Run: headless pygame with SDL's dummy video driver; simulated clock (each Clock.tick advances the game by its frame time, no real sleeping); random seed 0; keys injected as events and as key.get_pressed() state; mouse plan: one left click at the window centre at the start of phase 2, then a move to the lower-right quarter at the start of phase 3.
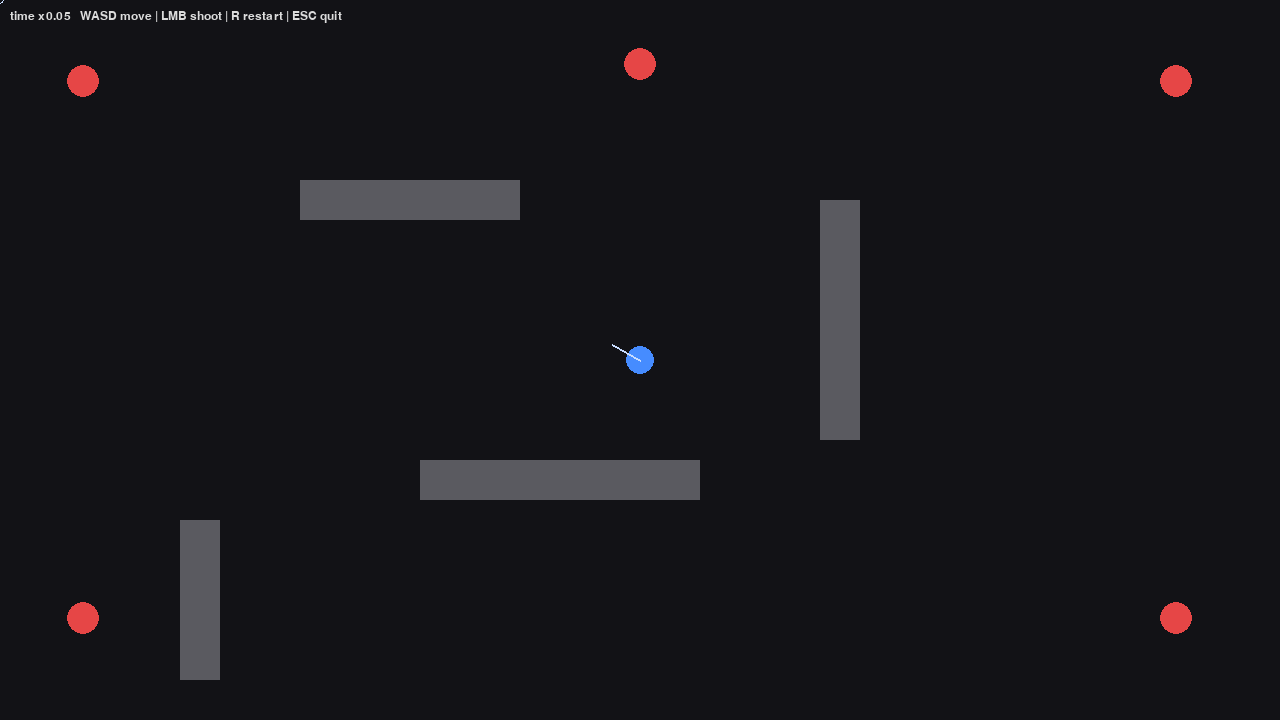
Frame 1 of 4 · flips 1–60 · no input
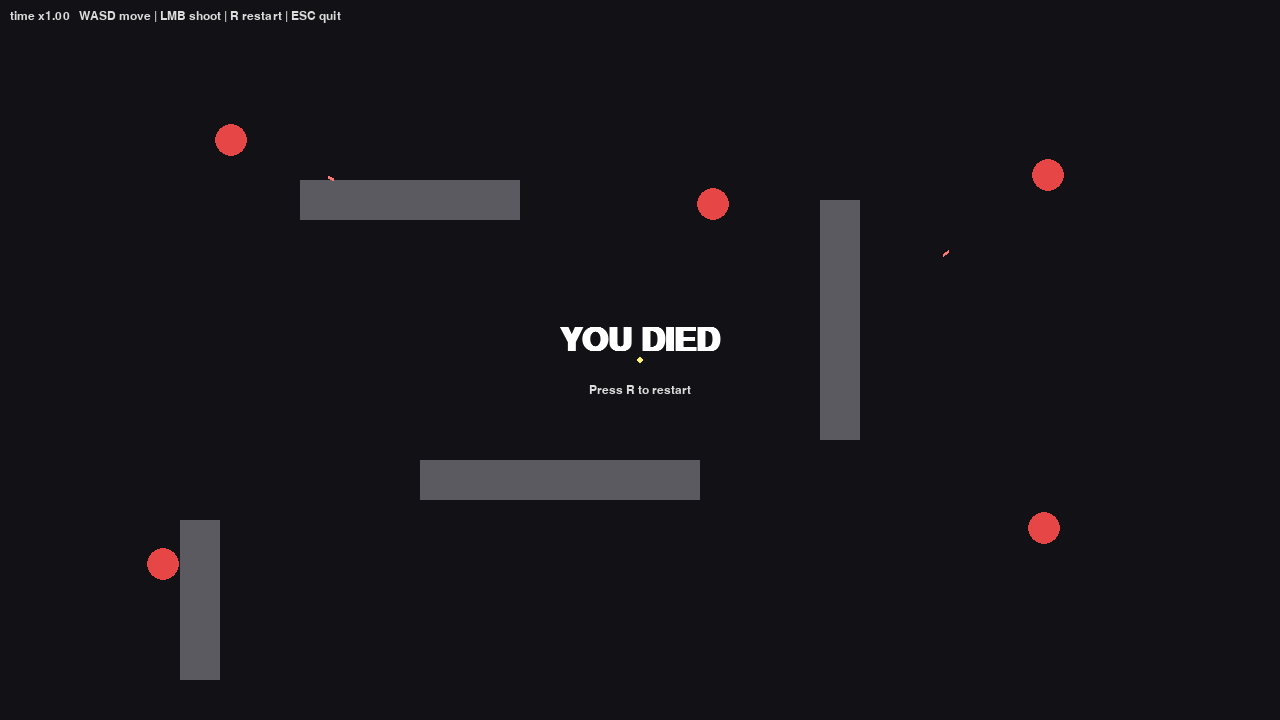
Frame 2 of 4 · flips 61–180 · clicked the window centre · tapped SPACE, RETURN · held RIGHT (→), D
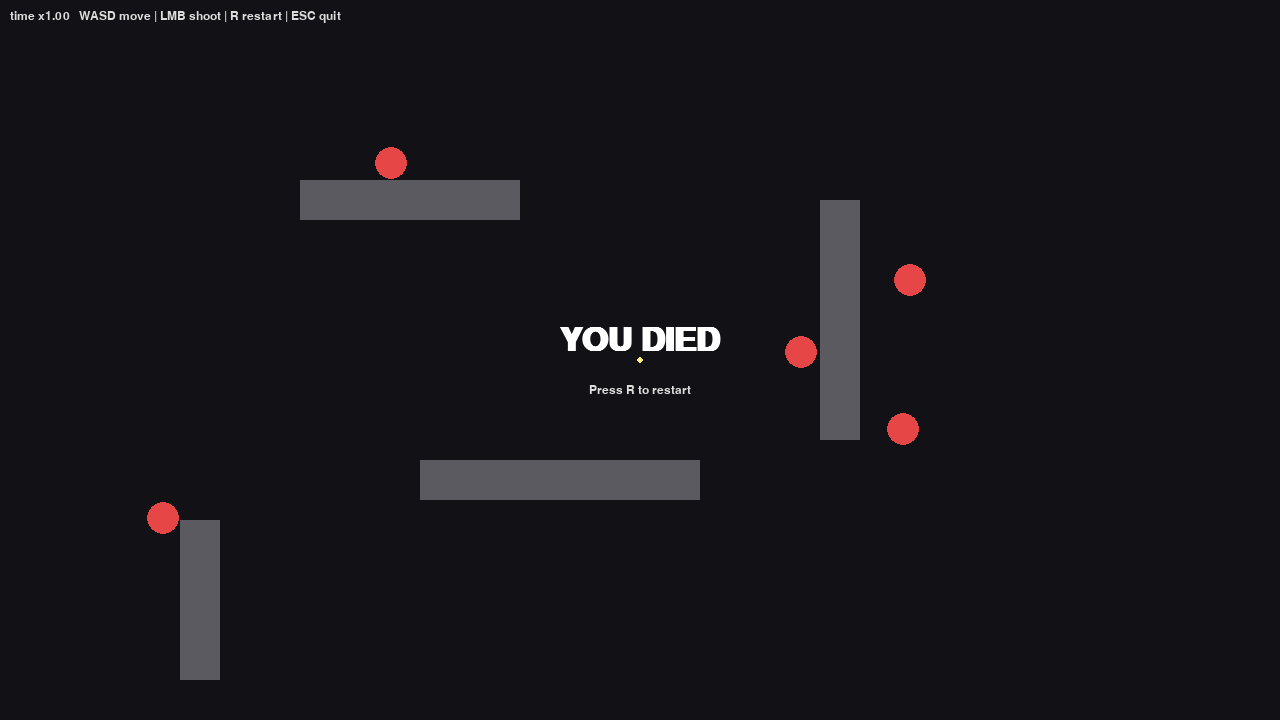
Frame 3 of 4 · flips 181–300 · moved the mouse to the lower-right quarter · held DOWN (↓), S
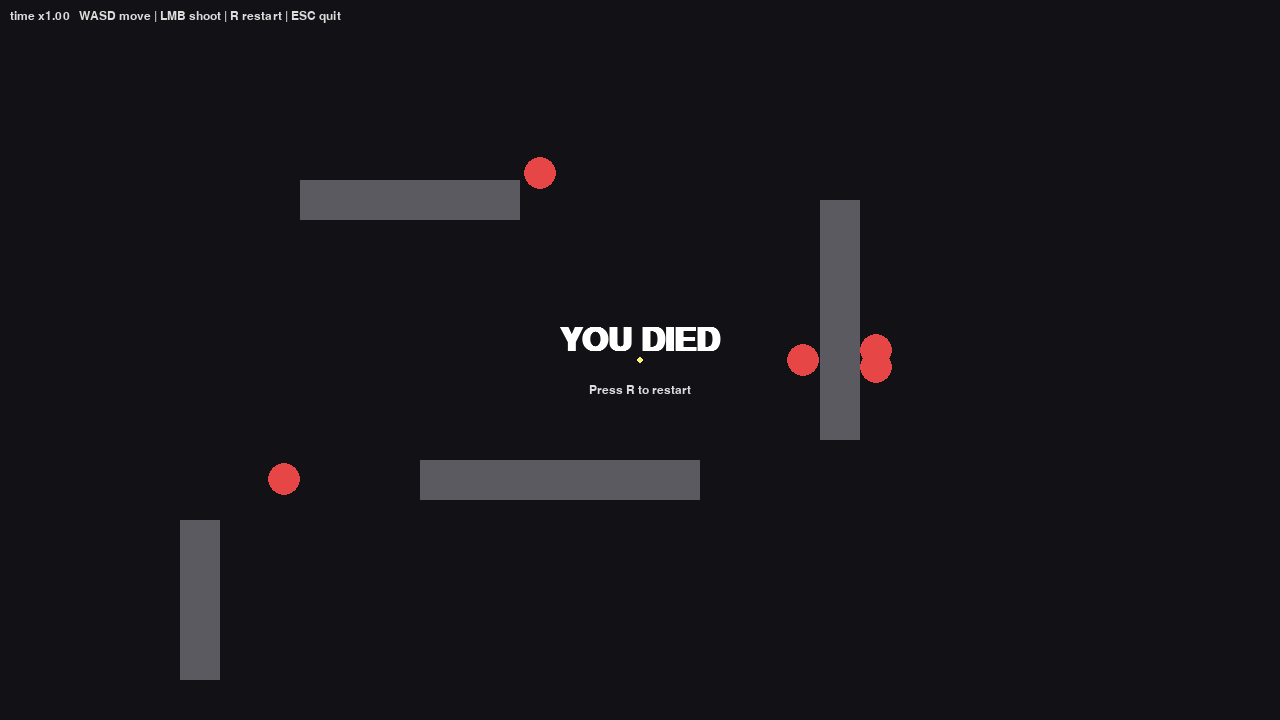
Frame 4 of 4 · flips 301–420 · held LEFT (←), A, UP (↑), W

The pygame program that drew these frames:

import math
import random
import sys
from collections import deque

import pygame

# --- Config ---
WIDTH, HEIGHT = 1280, 720
FPS = 60

PLAYER_RADIUS = 14
PLAYER_SPEED = 280.0          # pixels per real second at full move
PLAYER_BULLET_SPEED = 900.0   # player bullets are NOT affected by time scale (player's own actions)
ENEMY_RADIUS = 16
ENEMY_SPEED = 90.0
ENEMY_FIRE_INTERVAL = 1.6     # seconds (in world time, so freezes when player stands still)
ENEMY_BULLET_SPEED = 360.0

# Time-scale tuning: how strongly player movement drives world time.
TS_MIN = 0.05                 # almost frozen when standing
TS_MAX = 1.0                  # full speed when sprinting
TS_LERP = 0.15                # smoothing factor toward target each frame
SPEED_WINDOW = 10             # frames of player speed to average

BG = (18, 18, 22)
WALL_COLOR = (90, 90, 96)
PLAYER_COLOR = (70, 140, 255)
PLAYER_AIM_COLOR = (200, 220, 255)
ENEMY_COLOR = (230, 70, 70)
PLAYER_BULLET_COLOR = (255, 240, 120)
ENEMY_BULLET_COLOR = (255, 120, 120)
HUD_COLOR = (220, 220, 220)


def clamp(v, lo, hi):
    return lo if v < lo else hi if v > hi else v


def seg_rect_hit(x1, y1, x2, y2, rect):
    """Return True if segment (x1,y1)->(x2,y2) intersects rect. Used to stop bullets at walls."""
    # Liang-Barsky-ish. Quick reject + parametric clip.
    if rect.collidepoint(x1, y1) or rect.collidepoint(x2, y2):
        return True
    dx, dy = x2 - x1, y2 - y1
    p = [-dx, dx, -dy, dy]
    q = [x1 - rect.left, rect.right - x1, y1 - rect.top, rect.bottom - y1]
    u1, u2 = 0.0, 1.0
    for pi, qi in zip(p, q):
        if pi == 0:
            if qi < 0:
                return False
        else:
            t = qi / pi
            if pi < 0:
                if t > u2:
                    return False
                if t > u1:
                    u1 = t
            else:
                if t < u1:
                    return False
                if t < u2:
                    u2 = t
    return u1 <= u2


def move_circle_against_walls(x, y, r, dx, dy, walls):
    """Move a circle by (dx, dy), resolving against axis-aligned wall rects per-axis."""
    nx = x + dx
    for w in walls:
        # Closest point on rect to circle center
        cx = clamp(nx, w.left, w.right)
        cy = clamp(y, w.top, w.bottom)
        if (nx - cx) ** 2 + (y - cy) ** 2 < r * r:
            # Push out along x
            if dx > 0:
                nx = w.left - r - 0.01
            elif dx < 0:
                nx = w.right + r + 0.01
    ny = y + dy
    for w in walls:
        cx = clamp(nx, w.left, w.right)
        cy = clamp(ny, w.top, w.bottom)
        if (nx - cx) ** 2 + (ny - cy) ** 2 < r * r:
            if dy > 0:
                ny = w.top - r - 0.01
            elif dy < 0:
                ny = w.bottom + r + 0.01
    return nx, ny


def make_scene():
    walls = [
        pygame.Rect(300, 180, 220, 40),
        pygame.Rect(820, 200, 40, 240),
        pygame.Rect(420, 460, 280, 40),
        pygame.Rect(180, 520, 40, 160),
    ]
    enemies = []
    # Spawn 5 enemies near the edges
    edges = [
        (80, 80), (1180, 80), (1180, 620), (80, 620), (640, 60),
    ]
    for ex, ey in edges:
        enemies.append({
            "x": float(ex), "y": float(ey),
            "fire_cd": random.uniform(0.5, ENEMY_FIRE_INTERVAL),
            "alive": True,
        })
    return walls, enemies


def reset_state():
    walls, enemies = make_scene()
    return {
        "player": {"x": WIDTH * 0.5, "y": HEIGHT * 0.5, "alive": True},
        "walls": walls,
        "enemies": enemies,
        "p_bullets": [],   # player bullets: dicts with x,y,vx,vy
        "e_bullets": [],   # enemy bullets
        "speed_hist": deque([0.0] * SPEED_WINDOW, maxlen=SPEED_WINDOW),
        "time_scale": TS_MIN,
        "game_over": False,
    }


def main():
    pygame.init()
    screen = pygame.display.set_mode((WIDTH, HEIGHT))
    pygame.display.set_caption("SUPERHOT 2D")
    clock = pygame.time.Clock()
    font = pygame.font.SysFont("consolas", 18)
    big_font = pygame.font.SysFont("consolas", 48, bold=True)

    state = reset_state()

    running = True
    while running:
        dt = clock.tick(FPS) / 1000.0  # real seconds since last frame

        # --- Input / events ---
        for e in pygame.event.get():
            if e.type == pygame.QUIT:
                running = False
            elif e.type == pygame.KEYDOWN:
                if e.key == pygame.K_ESCAPE:
                    running = False
                elif e.key == pygame.K_r:
                    state = reset_state()
            elif e.type == pygame.MOUSEBUTTONDOWN and e.button == 1:
                if state["player"]["alive"]:
                    px, py = state["player"]["x"], state["player"]["y"]
                    mx, my = pygame.mouse.get_pos()
                    dx, dy = mx - px, my - py
                    L = math.hypot(dx, dy) or 1.0
                    state["p_bullets"].append({
                        "x": px, "y": py,
                        "vx": dx / L * PLAYER_BULLET_SPEED,
                        "vy": dy / L * PLAYER_BULLET_SPEED,
                    })

        keys = pygame.key.get_pressed()
        player = state["player"]
        walls = state["walls"]

        # --- Player movement (NOT scaled by world time; player lives in real time) ---
        ix = (1 if keys[pygame.K_d] else 0) - (1 if keys[pygame.K_a] else 0)
        iy = (1 if keys[pygame.K_s] else 0) - (1 if keys[pygame.K_w] else 0)
        if ix or iy:
            L = math.hypot(ix, iy)
            ix, iy = ix / L, iy / L
        move_dx = ix * PLAYER_SPEED * dt
        move_dy = iy * PLAYER_SPEED * dt

        # Measure actual movement magnitude this frame to feed the time scale.
        # Using requested speed (not post-collision) so pushing into a wall still ticks time.
        if player["alive"]:
            player["x"], player["y"] = move_circle_against_walls(
                player["x"], player["y"], PLAYER_RADIUS, move_dx, move_dy, walls
            )
        # Keep player on screen
        player["x"] = clamp(player["x"], PLAYER_RADIUS, WIDTH - PLAYER_RADIUS)
        player["y"] = clamp(player["y"], PLAYER_RADIUS, HEIGHT - PLAYER_RADIUS)

        # --- Time scale calculation ---
        # Sample current normalized speed (0..1) and average it over the last SPEED_WINDOW frames.
        # That smoothing prevents one-frame spikes (e.g. tap of W) from snapping the world to full speed.
        cur_speed_norm = math.hypot(ix, iy)  # 0 when no input, 1 when moving
        state["speed_hist"].append(cur_speed_norm)
        avg = sum(state["speed_hist"]) / len(state["speed_hist"])
        target_ts = TS_MIN + (TS_MAX - TS_MIN) * avg
        # Lerp toward target so transitions feel smooth (no instant freeze/unfreeze).
        state["time_scale"] += (target_ts - state["time_scale"]) * TS_LERP
        ts = state["time_scale"]
        # World dt: every non-player thing uses this. Stand still -> world barely advances.
        wdt = dt * ts

        # --- Enemies AI (use wdt) ---
        for en in state["enemies"]:
            if not en["alive"]:
                continue
            dx, dy = player["x"] - en["x"], player["y"] - en["y"]
            L = math.hypot(dx, dy) or 1.0
            ndx, ndy = dx / L, dy / L
            mx = ndx * ENEMY_SPEED * wdt
            my = ndy * ENEMY_SPEED * wdt
            en["x"], en["y"] = move_circle_against_walls(
                en["x"], en["y"], ENEMY_RADIUS, mx, my, walls
            )
            en["fire_cd"] -= wdt
            if en["fire_cd"] <= 0 and player["alive"]:
                en["fire_cd"] = ENEMY_FIRE_INTERVAL
                state["e_bullets"].append({
                    "x": en["x"], "y": en["y"],
                    "vx": ndx * ENEMY_BULLET_SPEED,
                    "vy": ndy * ENEMY_BULLET_SPEED,
                })

        # --- Bullets ---
        # Player bullets fly in real time (player's own action), but feel snappy regardless of ts.
        new_pb = []
        for b in state["p_bullets"]:
            x0, y0 = b["x"], b["y"]
            b["x"] += b["vx"] * dt
            b["y"] += b["vy"] * dt
            if not (0 <= b["x"] <= WIDTH and 0 <= b["y"] <= HEIGHT):
                continue
            hit_wall = any(seg_rect_hit(x0, y0, b["x"], b["y"], w) for w in walls)
            if hit_wall:
                continue
            hit_enemy = False
            for en in state["enemies"]:
                if en["alive"] and (en["x"] - b["x"]) ** 2 + (en["y"] - b["y"]) ** 2 < ENEMY_RADIUS ** 2:
                    en["alive"] = False
                    hit_enemy = True
                    break
            if hit_enemy:
                continue
            new_pb.append(b)
        state["p_bullets"] = new_pb

        # Enemy bullets are scaled by world time -> nearly stop when player stops.
        new_eb = []
        for b in state["e_bullets"]:
            x0, y0 = b["x"], b["y"]
            b["x"] += b["vx"] * wdt
            b["y"] += b["vy"] * wdt
            if not (0 <= b["x"] <= WIDTH and 0 <= b["y"] <= HEIGHT):
                continue
            if any(seg_rect_hit(x0, y0, b["x"], b["y"], w) for w in walls):
                continue
            if player["alive"]:
                if (player["x"] - b["x"]) ** 2 + (player["y"] - b["y"]) ** 2 < (PLAYER_RADIUS + 2) ** 2:
                    player["alive"] = False
                    state["game_over"] = True
                    continue
            new_eb.append(b)
        state["e_bullets"] = new_eb

        if all(not en["alive"] for en in state["enemies"]):
            state["game_over"] = True  # win

        # --- Draw ---
        screen.fill(BG)
        for w in walls:
            pygame.draw.rect(screen, WALL_COLOR, w)

        for en in state["enemies"]:
            if en["alive"]:
                pygame.draw.circle(screen, ENEMY_COLOR, (int(en["x"]), int(en["y"])), ENEMY_RADIUS)

        for b in state["e_bullets"]:
            # Short line tail in direction of motion makes them readable even when nearly frozen.
            tail = 6
            L = math.hypot(b["vx"], b["vy"]) or 1.0
            tx = b["x"] - b["vx"] / L * tail
            ty = b["y"] - b["vy"] / L * tail
            pygame.draw.line(screen, ENEMY_BULLET_COLOR, (tx, ty), (b["x"], b["y"]), 3)

        for b in state["p_bullets"]:
            pygame.draw.circle(screen, PLAYER_BULLET_COLOR, (int(b["x"]), int(b["y"])), 3)

        if player["alive"]:
            pygame.draw.circle(screen, PLAYER_COLOR, (int(player["x"]), int(player["y"])), PLAYER_RADIUS)
            mx, my = pygame.mouse.get_pos()
            dxa, dya = mx - player["x"], my - player["y"]
            La = math.hypot(dxa, dya) or 1.0
            ax = player["x"] + dxa / La * (PLAYER_RADIUS + 18)
            ay = player["y"] + dya / La * (PLAYER_RADIUS + 18)
            pygame.draw.line(screen, PLAYER_AIM_COLOR,
                             (player["x"], player["y"]), (ax, ay), 2)
            pygame.draw.circle(screen, PLAYER_AIM_COLOR, (mx, my), 4, 1)

        # HUD
        hud = font.render(f"time x{ts:0.2f}   WASD move | LMB shoot | R restart | ESC quit", True, HUD_COLOR)
        screen.blit(hud, (10, 10))

        if state["game_over"]:
            won = all(not en["alive"] for en in state["enemies"]) and player["alive"]
            msg = "YOU WIN" if won else "YOU DIED"
            text = big_font.render(msg, True, (255, 255, 255))
            sub = font.render("Press R to restart", True, HUD_COLOR)
            screen.blit(text, text.get_rect(center=(WIDTH // 2, HEIGHT // 2 - 20)))
            screen.blit(sub, sub.get_rect(center=(WIDTH // 2, HEIGHT // 2 + 30)))

        pygame.display.flip()

    pygame.quit()
    sys.exit(0)


if __name__ == "__main__":
    main()
